Image classification data set "Daun Kentang" (torangsitungkir93/Skripsi-CNN-Daun-Kentang on GitHub). Class labels (3): early blight, healthy, late blight.

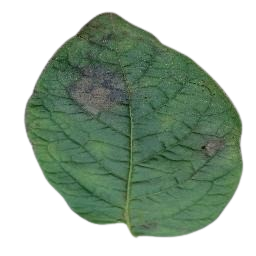
Label: late blight

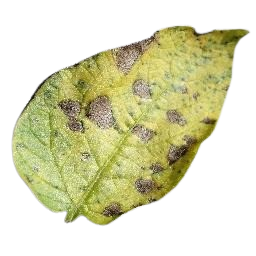
Label: early blight

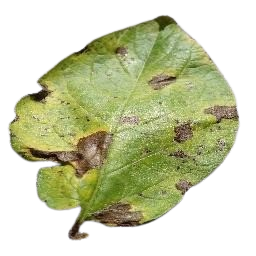
Label: early blight

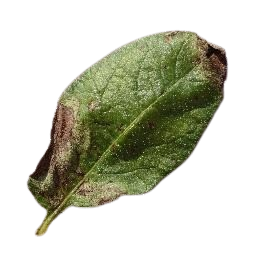
Label: late blight

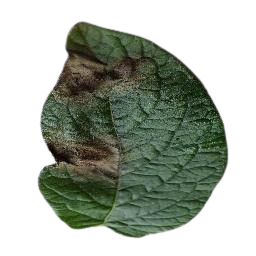
Label: late blight

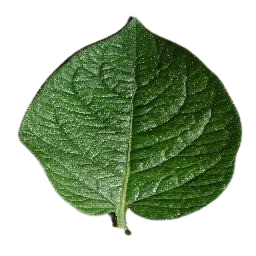
Label: healthy
